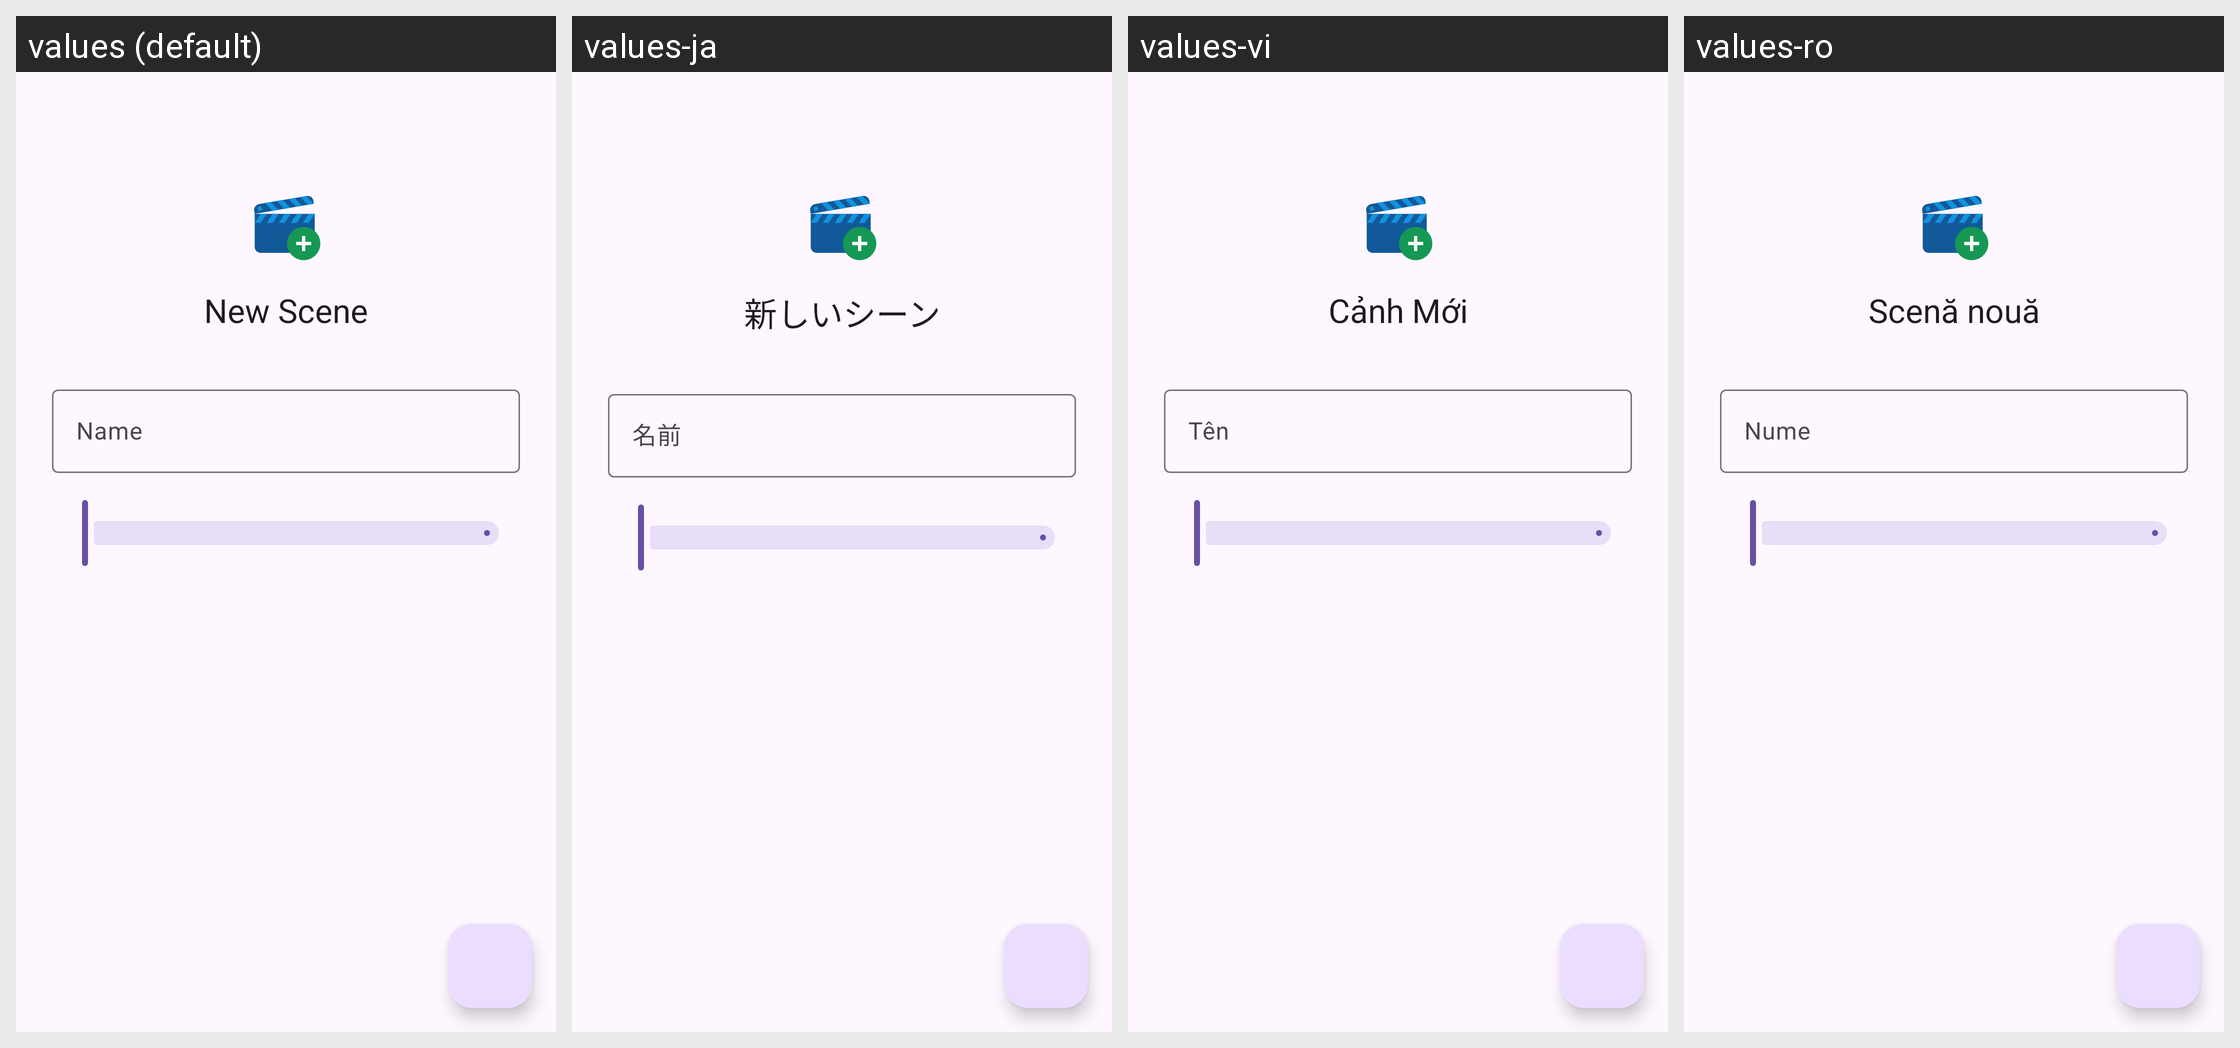

For this localized Android screen grid, give each drawn string resource with its value in every locale shown.
Android screen res/layout/activity_hue_scene.xml rendered under 4 locales, left to right: values (default), values-ja, values-vi, values-ro. Device: Nexus 5 (rendered at 1080×1920; each locale shown at half size, 540×960, under a caption strip naming it); theme Theme.Material3.DayNight.NoActionBar.
Other locales in the repository, not shown: values-ar, values-bg, values-cs, values-da, values-de, values-el, values-es, values-et, values-fi, values-fr, values-hu, values-it, values-ko, values-lt, values-lv, values-nl, values-pl, values-pt, values-ru, values-sv, values-tr, values-zh-rCN, values-zh-rTW.
Strings drawn on this screen, with the default value and each locale's value (text and hints the layout hard-codes, and strings that could not be matched under every locale, appear in the picture but are not listed):

hue_new_scene
  values: New Scene
  values-ja: 新しいシーン
  values-vi: Cảnh Mới
  values-ro: Scenă nouă

pref_add_name
  values: Name
  values-ja: 名前
  values-vi: Tên
  values-ro: Nume
